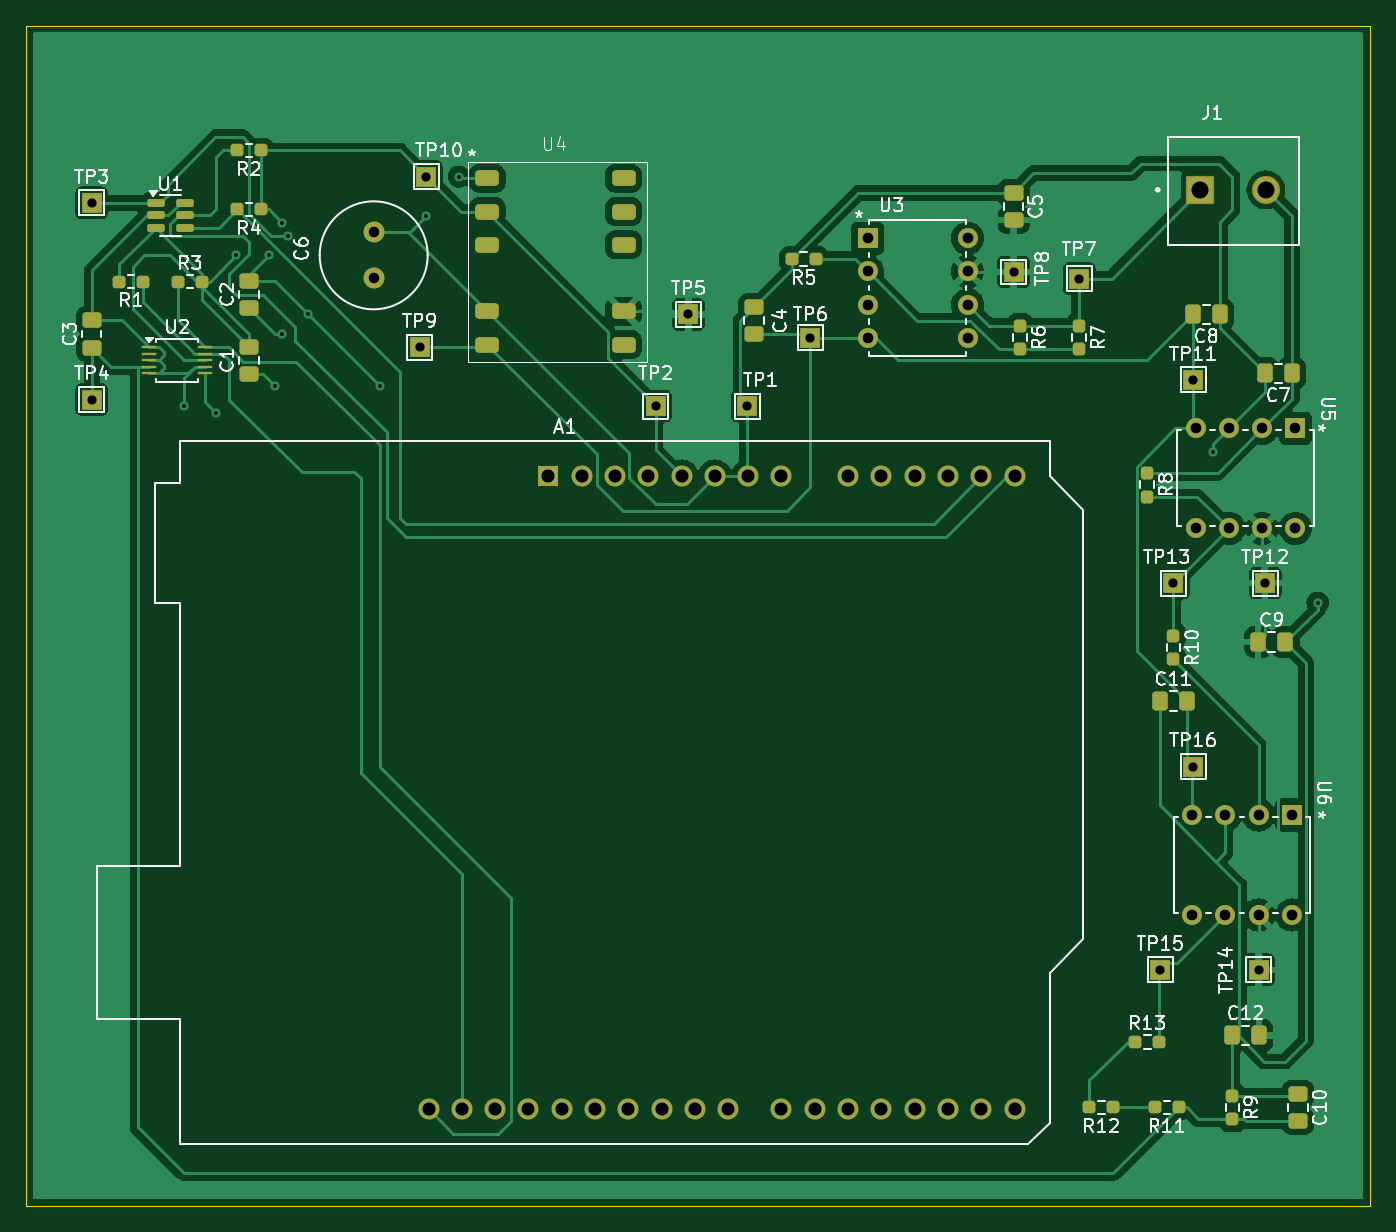
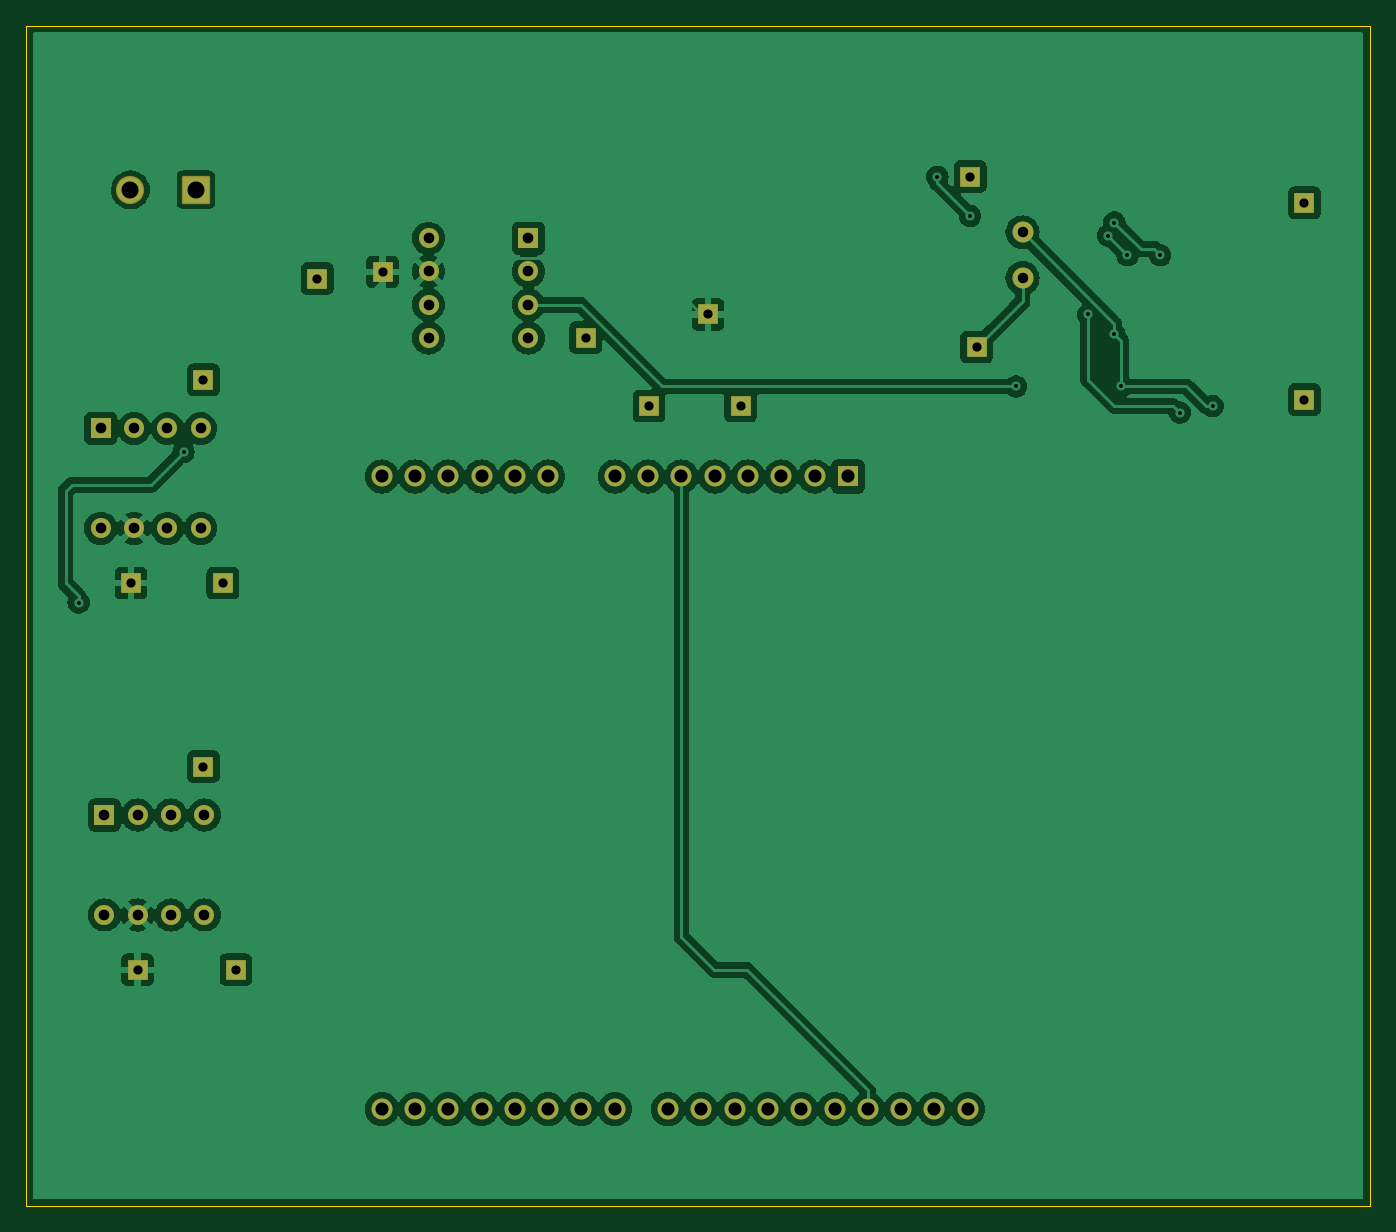
Circuit board: 11 layer files. Board 102.5 x 90.0 mm.
- bottom_copper: bandara_ckt_pcb_naveen-B_Cu.gbr (136411 bytes)
- bottom_mask: bandara_ckt_pcb_naveen-B_Mask.gbr (3660 bytes)
- paste: bandara_ckt_pcb_naveen-B_Paste.gbr (463 bytes)
- bottom_silk: bandara_ckt_pcb_naveen-B_Silkscreen.gbr (464 bytes)
- outline: bandara_ckt_pcb_naveen-Edge_Cuts.gbr (617 bytes)
- top_copper: bandara_ckt_pcb_naveen-F_Cu.gbr (101561 bytes)
- top_mask: bandara_ckt_pcb_naveen-F_Mask.gbr (7093 bytes)
- paste: bandara_ckt_pcb_naveen-F_Paste.gbr (4391 bytes)
- top_silk: bandara_ckt_pcb_naveen-F_Silkscreen.gbr (74398 bytes)
- drill: bandara_ckt_pcb_naveen-NPTH-drl.gbr (472 bytes)
- drill: bandara_ckt_pcb_naveen-PTH-drl.gbr (3417 bytes)

=== bottom_copper: bandara_ckt_pcb_naveen-B_Cu.gbr (136411 bytes, source omitted) ===
=== bottom_mask: bandara_ckt_pcb_naveen-B_Mask.gbr ===
%TF.GenerationSoftware,KiCad,Pcbnew,8.0.8*%
%TF.CreationDate,2025-03-06T15:39:58+05:30*%
%TF.ProjectId,bandara_ckt_pcb_naveen,62616e64-6172-4615-9f63-6b745f706362,v1*%
%TF.SameCoordinates,Original*%
%TF.FileFunction,Soldermask,Bot*%
%TF.FilePolarity,Negative*%
%FSLAX46Y46*%
G04 Gerber Fmt 4.6, Leading zero omitted, Abs format (unit mm)*
G04 Created by KiCad (PCBNEW 8.0.8) date 2025-03-06 15:39:58*
%MOMM*%
%LPD*%
G01*
G04 APERTURE LIST*
G04 Aperture macros list*
%AMRoundRect*
0 Rectangle with rounded corners*
0 $1 Rounding radius*
0 $2 $3 $4 $5 $6 $7 $8 $9 X,Y pos of 4 corners*
0 Add a 4 corners polygon primitive as box body*
4,1,4,$2,$3,$4,$5,$6,$7,$8,$9,$2,$3,0*
0 Add four circle primitives for the rounded corners*
1,1,$1+$1,$2,$3*
1,1,$1+$1,$4,$5*
1,1,$1+$1,$6,$7*
1,1,$1+$1,$8,$9*
0 Add four rect primitives between the rounded corners*
20,1,$1+$1,$2,$3,$4,$5,0*
20,1,$1+$1,$4,$5,$6,$7,0*
20,1,$1+$1,$6,$7,$8,$9,0*
20,1,$1+$1,$8,$9,$2,$3,0*%
G04 Aperture macros list end*
%ADD10R,1.500000X1.500000*%
%ADD11R,1.524000X1.524000*%
%ADD12C,1.524000*%
%ADD13R,1.600000X1.600000*%
%ADD14O,1.600000X1.600000*%
%ADD15RoundRect,0.102000X-0.975000X-0.975000X0.975000X-0.975000X0.975000X0.975000X-0.975000X0.975000X0*%
%ADD16C,2.154000*%
%ADD17C,1.600000*%
G04 APERTURE END LIST*
D10*
%TO.C,TP3*%
X46500000Y-51500000D03*
%TD*%
%TO.C,TP12*%
X136000000Y-80500000D03*
%TD*%
D11*
%TO.C,U3*%
X105690000Y-54190000D03*
D12*
X105690000Y-56730000D03*
X105690000Y-59270000D03*
X105690000Y-61810000D03*
X113310000Y-61810000D03*
X113310000Y-59270000D03*
X113310000Y-56730000D03*
X113310000Y-54190000D03*
%TD*%
D13*
%TO.C,A1*%
X81325000Y-72370000D03*
D14*
X83865000Y-72370000D03*
X86405000Y-72370000D03*
X88945000Y-72370000D03*
X91485000Y-72370000D03*
X94025000Y-72370000D03*
X96565000Y-72370000D03*
X99105000Y-72370000D03*
X104185000Y-72370000D03*
X106725000Y-72370000D03*
X109265000Y-72370000D03*
X111805000Y-72370000D03*
X114345000Y-72370000D03*
X116885000Y-72370000D03*
X116885000Y-120630000D03*
X114345000Y-120630000D03*
X111805000Y-120630000D03*
X109265000Y-120630000D03*
X106725000Y-120630000D03*
X104185000Y-120630000D03*
X101645000Y-120630000D03*
X99105000Y-120630000D03*
X95045000Y-120630000D03*
X92505000Y-120630000D03*
X89965000Y-120630000D03*
X87425000Y-120630000D03*
X84885000Y-120630000D03*
X82345000Y-120630000D03*
X79805000Y-120630000D03*
X77265000Y-120630000D03*
X74725000Y-120630000D03*
X72185000Y-120630000D03*
%TD*%
D10*
%TO.C,TP9*%
X71500000Y-62500000D03*
%TD*%
%TO.C,TP5*%
X92000000Y-60000000D03*
%TD*%
%TO.C,TP6*%
X101310000Y-61770000D03*
%TD*%
%TO.C,TP1*%
X96500000Y-67000000D03*
%TD*%
%TO.C,TP2*%
X89500000Y-67000000D03*
%TD*%
%TO.C,TP15*%
X128000000Y-110000000D03*
%TD*%
%TO.C,TP10*%
X72000000Y-49500000D03*
%TD*%
%TO.C,TP13*%
X129000000Y-80500000D03*
%TD*%
%TO.C,TP8*%
X116810000Y-56770000D03*
%TD*%
%TO.C,TP4*%
X46500000Y-66500000D03*
%TD*%
D15*
%TO.C,J1*%
X131052500Y-50500000D03*
D16*
X136052500Y-50500000D03*
%TD*%
D10*
%TO.C,TP7*%
X121810000Y-57270000D03*
%TD*%
D11*
%TO.C,U6*%
X138040000Y-98190000D03*
D12*
X135500000Y-98190000D03*
X132960000Y-98190000D03*
X130420000Y-98190000D03*
X130420000Y-105810000D03*
X132960000Y-105810000D03*
X135500000Y-105810000D03*
X138040000Y-105810000D03*
%TD*%
D10*
%TO.C,TP11*%
X130500000Y-65000000D03*
%TD*%
D11*
%TO.C,U5*%
X138310000Y-68690000D03*
D12*
X135770000Y-68690000D03*
X133230000Y-68690000D03*
X130690000Y-68690000D03*
X130690000Y-76310000D03*
X133230000Y-76310000D03*
X135770000Y-76310000D03*
X138310000Y-76310000D03*
%TD*%
D10*
%TO.C,TP16*%
X130500000Y-94500000D03*
%TD*%
%TO.C,TP14*%
X135500000Y-110000000D03*
%TD*%
D17*
%TO.C,C6*%
X68000000Y-57250000D03*
X68000000Y-53750000D03*
%TD*%
M02*

=== paste: bandara_ckt_pcb_naveen-B_Paste.gbr ===
%TF.GenerationSoftware,KiCad,Pcbnew,8.0.8*%
%TF.CreationDate,2025-03-06T15:39:58+05:30*%
%TF.ProjectId,bandara_ckt_pcb_naveen,62616e64-6172-4615-9f63-6b745f706362,v1*%
%TF.SameCoordinates,Original*%
%TF.FileFunction,Paste,Bot*%
%TF.FilePolarity,Positive*%
%FSLAX46Y46*%
G04 Gerber Fmt 4.6, Leading zero omitted, Abs format (unit mm)*
G04 Created by KiCad (PCBNEW 8.0.8) date 2025-03-06 15:39:58*
%MOMM*%
%LPD*%
G01*
G04 APERTURE LIST*
G04 APERTURE END LIST*
M02*

=== bottom_silk: bandara_ckt_pcb_naveen-B_Silkscreen.gbr ===
%TF.GenerationSoftware,KiCad,Pcbnew,8.0.8*%
%TF.CreationDate,2025-03-06T15:39:58+05:30*%
%TF.ProjectId,bandara_ckt_pcb_naveen,62616e64-6172-4615-9f63-6b745f706362,v1*%
%TF.SameCoordinates,Original*%
%TF.FileFunction,Legend,Bot*%
%TF.FilePolarity,Positive*%
%FSLAX46Y46*%
G04 Gerber Fmt 4.6, Leading zero omitted, Abs format (unit mm)*
G04 Created by KiCad (PCBNEW 8.0.8) date 2025-03-06 15:39:58*
%MOMM*%
%LPD*%
G01*
G04 APERTURE LIST*
G04 APERTURE END LIST*
M02*

=== outline: bandara_ckt_pcb_naveen-Edge_Cuts.gbr ===
%TF.GenerationSoftware,KiCad,Pcbnew,8.0.8*%
%TF.CreationDate,2025-03-06T15:39:58+05:30*%
%TF.ProjectId,bandara_ckt_pcb_naveen,62616e64-6172-4615-9f63-6b745f706362,v1*%
%TF.SameCoordinates,Original*%
%TF.FileFunction,Profile,NP*%
%FSLAX46Y46*%
G04 Gerber Fmt 4.6, Leading zero omitted, Abs format (unit mm)*
G04 Created by KiCad (PCBNEW 8.0.8) date 2025-03-06 15:39:58*
%MOMM*%
%LPD*%
G01*
G04 APERTURE LIST*
%TA.AperFunction,Profile*%
%ADD10C,0.050000*%
%TD*%
G04 APERTURE END LIST*
D10*
X41500000Y-38000000D02*
X144000000Y-38000000D01*
X144000000Y-128000000D01*
X41500000Y-128000000D01*
X41500000Y-38000000D01*
M02*

=== top_copper: bandara_ckt_pcb_naveen-F_Cu.gbr (101561 bytes, source omitted) ===
=== top_mask: bandara_ckt_pcb_naveen-F_Mask.gbr (7093 bytes, source omitted) ===
=== paste: bandara_ckt_pcb_naveen-F_Paste.gbr ===
%TF.GenerationSoftware,KiCad,Pcbnew,8.0.8*%
%TF.CreationDate,2025-03-06T15:39:58+05:30*%
%TF.ProjectId,bandara_ckt_pcb_naveen,62616e64-6172-4615-9f63-6b745f706362,v1*%
%TF.SameCoordinates,Original*%
%TF.FileFunction,Paste,Top*%
%TF.FilePolarity,Positive*%
%FSLAX46Y46*%
G04 Gerber Fmt 4.6, Leading zero omitted, Abs format (unit mm)*
G04 Created by KiCad (PCBNEW 8.0.8) date 2025-03-06 15:39:58*
%MOMM*%
%LPD*%
G01*
G04 APERTURE LIST*
G04 Aperture macros list*
%AMRoundRect*
0 Rectangle with rounded corners*
0 $1 Rounding radius*
0 $2 $3 $4 $5 $6 $7 $8 $9 X,Y pos of 4 corners*
0 Add a 4 corners polygon primitive as box body*
4,1,4,$2,$3,$4,$5,$6,$7,$8,$9,$2,$3,0*
0 Add four circle primitives for the rounded corners*
1,1,$1+$1,$2,$3*
1,1,$1+$1,$4,$5*
1,1,$1+$1,$6,$7*
1,1,$1+$1,$8,$9*
0 Add four rect primitives between the rounded corners*
20,1,$1+$1,$2,$3,$4,$5,0*
20,1,$1+$1,$4,$5,$6,$7,0*
20,1,$1+$1,$6,$7,$8,$9,0*
20,1,$1+$1,$8,$9,$2,$3,0*%
G04 Aperture macros list end*
%ADD10RoundRect,0.237500X0.250000X0.237500X-0.250000X0.237500X-0.250000X-0.237500X0.250000X-0.237500X0*%
%ADD11RoundRect,0.237500X-0.237500X0.250000X-0.237500X-0.250000X0.237500X-0.250000X0.237500X0.250000X0*%
%ADD12RoundRect,0.250000X0.337500X0.475000X-0.337500X0.475000X-0.337500X-0.475000X0.337500X-0.475000X0*%
%ADD13RoundRect,0.300000X0.600000X0.300000X-0.600000X0.300000X-0.600000X-0.300000X0.600000X-0.300000X0*%
%ADD14RoundRect,0.150000X-0.512500X-0.150000X0.512500X-0.150000X0.512500X0.150000X-0.512500X0.150000X0*%
%ADD15RoundRect,0.250000X-0.475000X0.337500X-0.475000X-0.337500X0.475000X-0.337500X0.475000X0.337500X0*%
%ADD16RoundRect,0.250000X0.475000X-0.337500X0.475000X0.337500X-0.475000X0.337500X-0.475000X-0.337500X0*%
%ADD17RoundRect,0.250000X-0.337500X-0.475000X0.337500X-0.475000X0.337500X0.475000X-0.337500X0.475000X0*%
%ADD18RoundRect,0.237500X-0.250000X-0.237500X0.250000X-0.237500X0.250000X0.237500X-0.250000X0.237500X0*%
%ADD19R,1.100000X0.250000*%
G04 APERTURE END LIST*
D10*
%TO.C,R4*%
X59412500Y-52000000D03*
X57587500Y-52000000D03*
%TD*%
%TO.C,R5*%
X101722500Y-55770000D03*
X99897500Y-55770000D03*
%TD*%
D11*
%TO.C,R6*%
X117310000Y-60857500D03*
X117310000Y-62682500D03*
%TD*%
D12*
%TO.C,C8*%
X132537500Y-60000000D03*
X130462500Y-60000000D03*
%TD*%
D13*
%TO.C,U4*%
X76666000Y-49620000D03*
X76666000Y-52160000D03*
X76666000Y-54700000D03*
X76666000Y-59772000D03*
X76666000Y-62312000D03*
X87062000Y-62312000D03*
X87062000Y-59772000D03*
X87062000Y-54700000D03*
X87062000Y-52160000D03*
X87062000Y-49620000D03*
%TD*%
D14*
%TO.C,U1*%
X51362500Y-51500000D03*
X51362500Y-52450000D03*
X51362500Y-53400000D03*
X53637500Y-53400000D03*
X53637500Y-52450000D03*
X53637500Y-51500000D03*
%TD*%
D15*
%TO.C,C10*%
X138500000Y-119462500D03*
X138500000Y-121537500D03*
%TD*%
D12*
%TO.C,C7*%
X138037500Y-64500000D03*
X135962500Y-64500000D03*
%TD*%
D10*
%TO.C,R11*%
X129412500Y-120500000D03*
X127587500Y-120500000D03*
%TD*%
D16*
%TO.C,C1*%
X58500000Y-64537500D03*
X58500000Y-62462500D03*
%TD*%
D11*
%TO.C,R10*%
X129000000Y-84500000D03*
X129000000Y-86325000D03*
%TD*%
D10*
%TO.C,R12*%
X124412500Y-120500000D03*
X122587500Y-120500000D03*
%TD*%
D16*
%TO.C,C2*%
X58500000Y-59537500D03*
X58500000Y-57462500D03*
%TD*%
D17*
%TO.C,C11*%
X127962500Y-89500000D03*
X130037500Y-89500000D03*
%TD*%
D11*
%TO.C,R9*%
X133500000Y-119587500D03*
X133500000Y-121412500D03*
%TD*%
%TO.C,R8*%
X127000000Y-72087500D03*
X127000000Y-73912500D03*
%TD*%
D10*
%TO.C,R1*%
X50412500Y-57500000D03*
X48587500Y-57500000D03*
%TD*%
D17*
%TO.C,C9*%
X135462500Y-85000000D03*
X137537500Y-85000000D03*
%TD*%
D11*
%TO.C,R7*%
X121810000Y-60857500D03*
X121810000Y-62682500D03*
%TD*%
D18*
%TO.C,R13*%
X126087500Y-115500000D03*
X127912500Y-115500000D03*
%TD*%
D15*
%TO.C,C5*%
X116810000Y-50732500D03*
X116810000Y-52807500D03*
%TD*%
D16*
%TO.C,C3*%
X46500000Y-62537500D03*
X46500000Y-60462500D03*
%TD*%
D18*
%TO.C,R3*%
X53087500Y-57500000D03*
X54912500Y-57500000D03*
%TD*%
D10*
%TO.C,R2*%
X59412500Y-47500000D03*
X57587500Y-47500000D03*
%TD*%
D15*
%TO.C,C4*%
X97000000Y-59462500D03*
X97000000Y-61537500D03*
%TD*%
D19*
%TO.C,U2*%
X50850000Y-62500000D03*
X50850000Y-63000000D03*
X50850000Y-63500000D03*
X50850000Y-64000000D03*
X50850000Y-64500000D03*
X55150000Y-64500000D03*
X55150000Y-64000000D03*
X55150000Y-63500000D03*
X55150000Y-63000000D03*
X55150000Y-62500000D03*
%TD*%
D17*
%TO.C,C12*%
X133462500Y-115000000D03*
X135537500Y-115000000D03*
%TD*%
M02*

=== top_silk: bandara_ckt_pcb_naveen-F_Silkscreen.gbr (74398 bytes, source omitted) ===
=== drill: bandara_ckt_pcb_naveen-NPTH-drl.gbr ===
%TF.GenerationSoftware,KiCad,Pcbnew,8.0.8*%
%TF.CreationDate,2025-03-06T15:40:04+05:30*%
%TF.ProjectId,bandara_ckt_pcb_naveen,62616e64-6172-4615-9f63-6b745f706362,v1*%
%TF.SameCoordinates,Original*%
%TF.FileFunction,NonPlated,1,2,NPTH*%
%TF.FilePolarity,Positive*%
%FSLAX46Y46*%
G04 Gerber Fmt 4.6, Leading zero omitted, Abs format (unit mm)*
G04 Created by KiCad (PCBNEW 8.0.8) date 2025-03-06 15:40:04*
%MOMM*%
%LPD*%
G01*
G04 APERTURE LIST*
G04 APERTURE END LIST*
M02*

=== drill: bandara_ckt_pcb_naveen-PTH-drl.gbr ===
%TF.GenerationSoftware,KiCad,Pcbnew,8.0.8*%
%TF.CreationDate,2025-03-06T15:40:04+05:30*%
%TF.ProjectId,bandara_ckt_pcb_naveen,62616e64-6172-4615-9f63-6b745f706362,v1*%
%TF.SameCoordinates,Original*%
%TF.FileFunction,Plated,1,2,PTH,Drill*%
%TF.FilePolarity,Positive*%
%FSLAX46Y46*%
G04 Gerber Fmt 4.6, Leading zero omitted, Abs format (unit mm)*
G04 Created by KiCad (PCBNEW 8.0.8) date 2025-03-06 15:40:04*
%MOMM*%
%LPD*%
G01*
G04 APERTURE LIST*
%TA.AperFunction,ViaDrill*%
%ADD10C,0.300000*%
%TD*%
%TA.AperFunction,ComponentDrill*%
%ADD11C,0.700000*%
%TD*%
%TA.AperFunction,ComponentDrill*%
%ADD12C,0.800000*%
%TD*%
%TA.AperFunction,ComponentDrill*%
%ADD13C,0.812800*%
%TD*%
%TA.AperFunction,ComponentDrill*%
%ADD14C,1.000000*%
%TD*%
%TA.AperFunction,ComponentDrill*%
%ADD15C,1.300000*%
%TD*%
G04 APERTURE END LIST*
D10*
X53500000Y-67000000D03*
X56000000Y-67500000D03*
X57500000Y-55500000D03*
X60000000Y-55500000D03*
X60500000Y-65500000D03*
X61000000Y-53000000D03*
X61000000Y-61500000D03*
X61500000Y-54000000D03*
X63000000Y-60000000D03*
X68500000Y-65500000D03*
X72000000Y-52500000D03*
X74500000Y-49500000D03*
X132000000Y-70500000D03*
X140000000Y-82000000D03*
D11*
%TO.C,TP3*%
X46500000Y-51500000D03*
%TO.C,TP4*%
X46500000Y-66500000D03*
%TO.C,TP9*%
X71500000Y-62500000D03*
%TO.C,TP10*%
X72000000Y-49500000D03*
%TO.C,TP2*%
X89500000Y-67000000D03*
%TO.C,TP5*%
X92000000Y-60000000D03*
%TO.C,TP1*%
X96500000Y-67000000D03*
%TO.C,TP6*%
X101310000Y-61770000D03*
%TO.C,TP8*%
X116810000Y-56770000D03*
%TO.C,TP7*%
X121810000Y-57270000D03*
%TO.C,TP15*%
X128000000Y-110000000D03*
%TO.C,TP13*%
X129000000Y-80500000D03*
%TO.C,TP11*%
X130500000Y-65000000D03*
%TO.C,TP16*%
X130500000Y-94500000D03*
%TO.C,TP14*%
X135500000Y-110000000D03*
%TO.C,TP12*%
X136000000Y-80500000D03*
D12*
%TO.C,C6*%
X68000000Y-53750000D03*
X68000000Y-57250000D03*
D13*
%TO.C,U3*%
X105690000Y-54190000D03*
X105690000Y-56730000D03*
X105690000Y-59270000D03*
X105690000Y-61810000D03*
X113310000Y-54190000D03*
X113310000Y-56730000D03*
X113310000Y-59270000D03*
X113310000Y-61810000D03*
%TO.C,U6*%
X130420000Y-98190000D03*
X130420000Y-105810000D03*
%TO.C,U5*%
X130690000Y-68690000D03*
X130690000Y-76310000D03*
%TO.C,U6*%
X132960000Y-98190000D03*
X132960000Y-105810000D03*
%TO.C,U5*%
X133230000Y-68690000D03*
X133230000Y-76310000D03*
%TO.C,U6*%
X135500000Y-98190000D03*
X135500000Y-105810000D03*
%TO.C,U5*%
X135770000Y-68690000D03*
X135770000Y-76310000D03*
%TO.C,U6*%
X138040000Y-98190000D03*
X138040000Y-105810000D03*
%TO.C,U5*%
X138310000Y-68690000D03*
X138310000Y-76310000D03*
D14*
%TO.C,A1*%
X72185000Y-120630000D03*
X74725000Y-120630000D03*
X77265000Y-120630000D03*
X79805000Y-120630000D03*
X81325000Y-72370000D03*
X82345000Y-120630000D03*
X83865000Y-72370000D03*
X84885000Y-120630000D03*
X86405000Y-72370000D03*
X87425000Y-120630000D03*
X88945000Y-72370000D03*
X89965000Y-120630000D03*
X91485000Y-72370000D03*
X92505000Y-120630000D03*
X94025000Y-72370000D03*
X95045000Y-120630000D03*
X96565000Y-72370000D03*
X99105000Y-72370000D03*
X99105000Y-120630000D03*
X101645000Y-120630000D03*
X104185000Y-72370000D03*
X104185000Y-120630000D03*
X106725000Y-72370000D03*
X106725000Y-120630000D03*
X109265000Y-72370000D03*
X109265000Y-120630000D03*
X111805000Y-72370000D03*
X111805000Y-120630000D03*
X114345000Y-72370000D03*
X114345000Y-120630000D03*
X116885000Y-72370000D03*
X116885000Y-120630000D03*
D15*
%TO.C,J1*%
X131052500Y-50500000D03*
X136052500Y-50500000D03*
M02*

